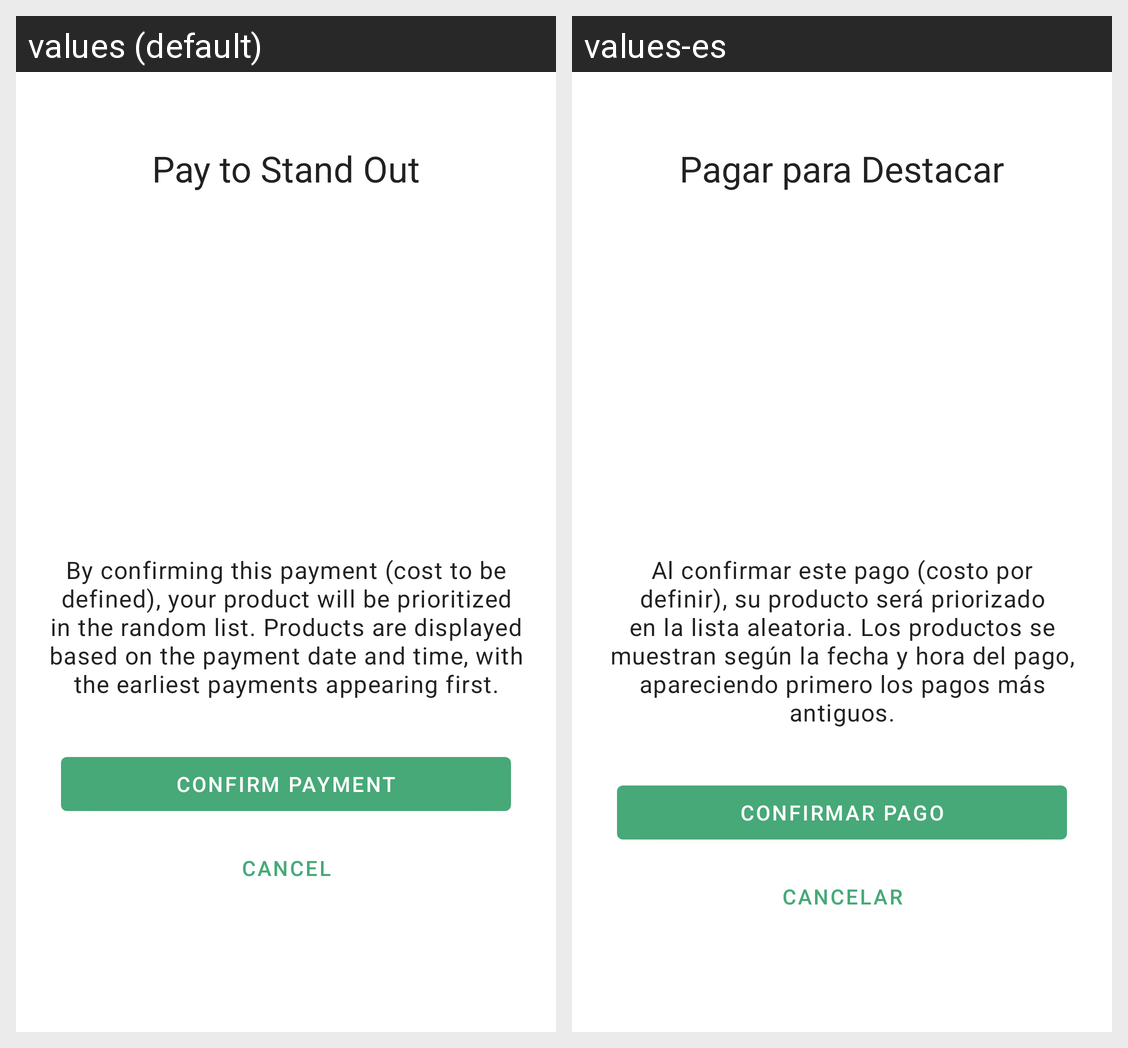

For this localized Android screen grid, give each drawn string resource with its value in every locale shown.
Android screen res/layout/fragment_stand_out_payment.xml rendered under 2 locales, left to right: values (default), values-es. Device: Nexus 5 (rendered at 1080×1920; each locale shown at half size, 540×960, under a caption strip naming it); theme Theme.PureHarvest.
Strings drawn on this screen, with the default value and each locale's value (text and hints the layout hard-codes, and strings that could not be matched under every locale, appear in the picture but are not listed):

stand_out_payment_title
  values: Pay to Stand Out
  values-es: Pagar para Destacar

stand_out_payment_explanation
  values: By confirming this payment (cost to be defined), your product will be prioritized in the random list. Products are displayed based on the payment date and time, with the earliest payments appearing first.
  values-es: Al confirmar este pago (costo por definir), su producto será priorizado en la lista aleatoria. Los productos se muestran según la fecha y hora del pago, apareciendo primero los pagos más antiguos.

stand_out_payment_confirm_button
  values: Confirm Payment
  values-es: Confirmar Pago

stand_out_product_cancel_button
  values: Cancel
  values-es: Cancelar
